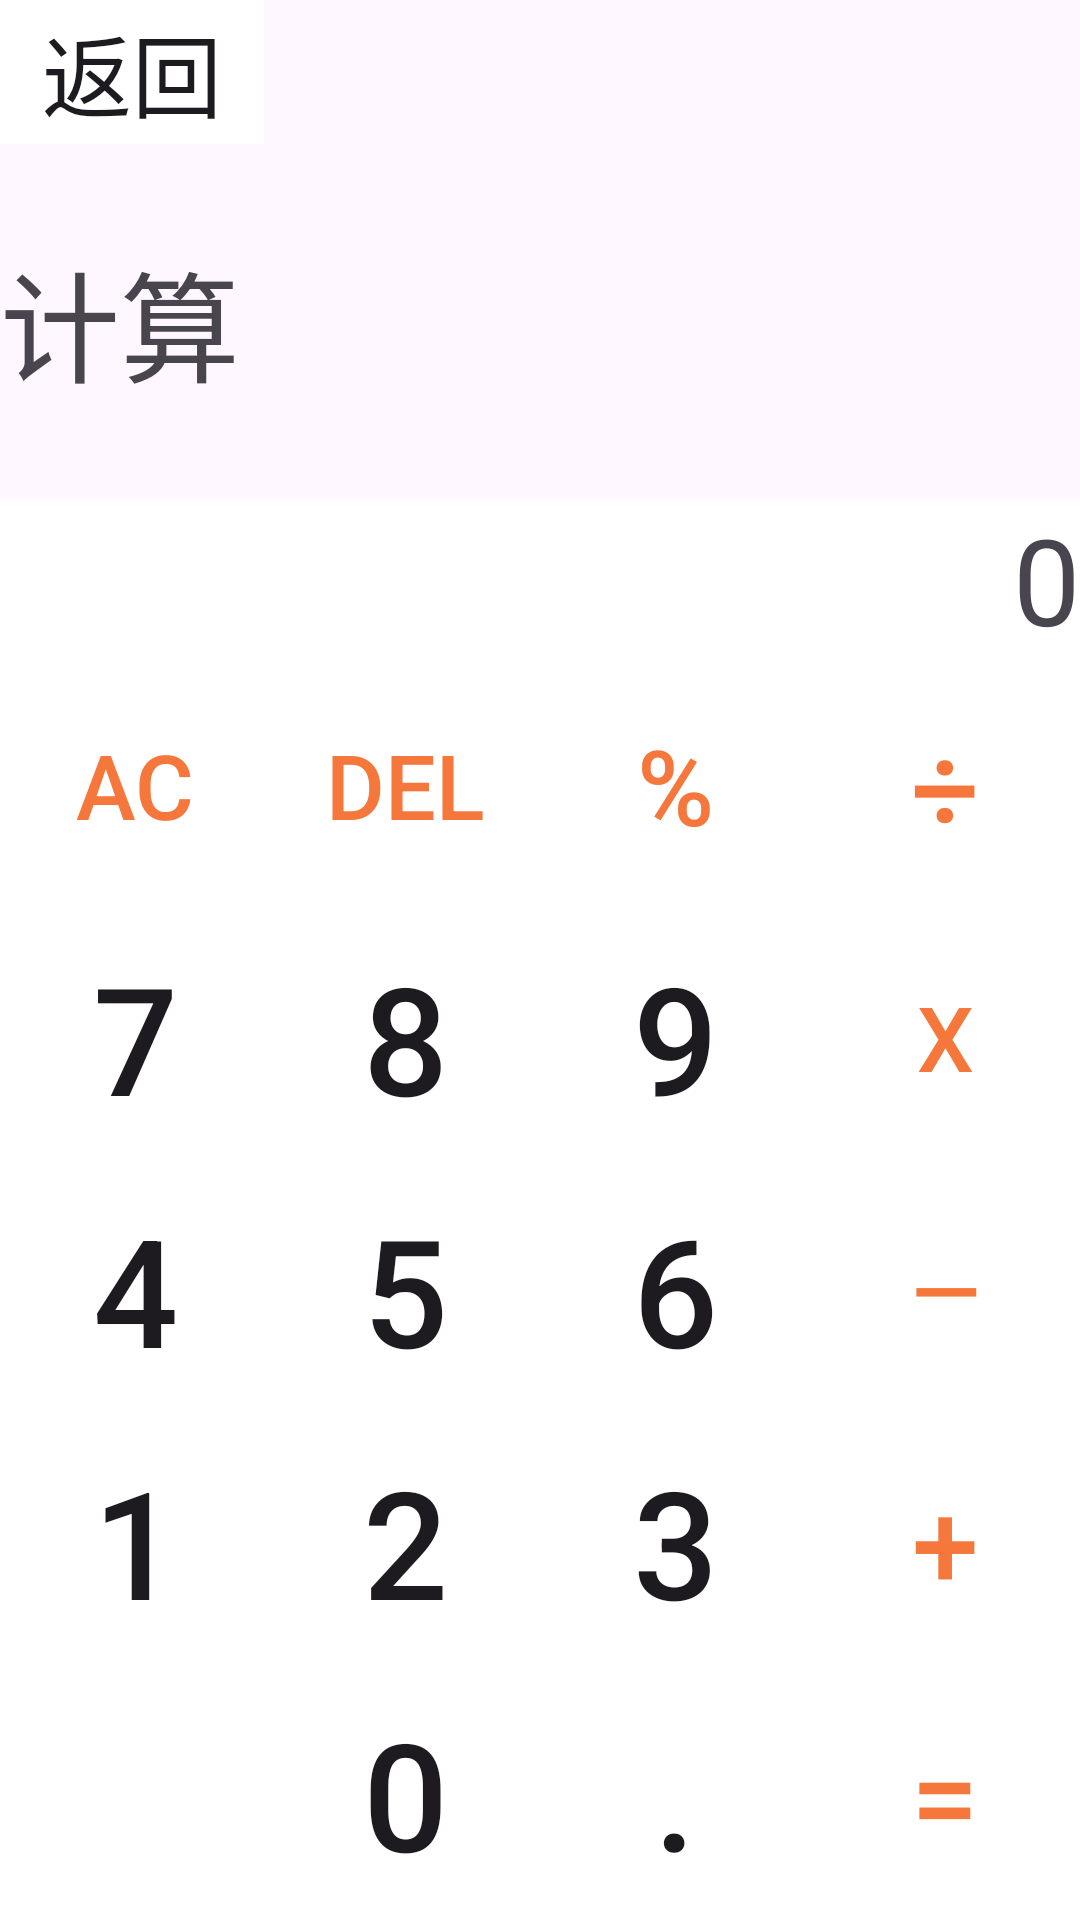

Reconstruct the res/layout file that produces this screen, plus the resources it refers to.
<!-- AndroidManifest.xml: application theme Theme.ComprehensiveCalculator -->
<!-- res/layout/digital.xml -->
<?xml version="1.0" encoding="utf-8"?>
<LinearLayout
    xmlns:android="http://schemas.android.com/apk/res/android"
    android:orientation="vertical"
    android:layout_width="fill_parent"
    android:layout_height="fill_parent"
    android:layout_marginTop="10dp"
    android:layout_marginLeft="10dp">

    
    <include layout="@layout/backbtn" />

    <TextView
        android:layout_width="fill_parent"
        android:layout_height="wrap_content"
        android:text="计算"
        android:textSize="40dp"
        android:layout_marginTop="30dp"
        android:layout_marginBottom="30dp"/>

    <TextView
        android:layout_width="match_parent"
        android:layout_height="wrap_content"
        android:textSize="40dp"
        android:text="0"
        android:gravity="right"
        android:background="#ffffff"
        android:id="@+id/digital_text"
        android:autoSizeTextType="uniform"
        android:maxLines="1"/>

    <LinearLayout
        android:layout_width="match_parent"
        android:layout_height="0dp"
        android:layout_weight="3">

        <LinearLayout
            android:layout_width="0dp"
            android:layout_height="match_parent"
            android:orientation="vertical"
            android:layout_weight="3">

            <LinearLayout
                android:layout_width="match_parent"
                android:layout_height="0dp"
                android:layout_weight="2">

                <android.widget.Button
                    android:layout_width="0dp"
                    android:layout_height="match_parent"
                    android:layout_weight="1"
                    android:text="AC"
                    android:textSize="30dp"
                    android:background="#ffffff"
                    android:textColor="#f5773b"
                    android:id="@+id/ac_btn"/>

                <android.widget.Button
                    android:layout_width="0dp"
                    android:layout_height="match_parent"
                    android:layout_weight="1"
                    android:text="DEL"
                    android:textSize="30dp"
                    android:background="#ffffff"
                    android:textColor="#f5773b"
                    android:id="@+id/del_btn"/>

                <android.widget.Button
                    android:layout_width="0dp"
                    android:layout_height="match_parent"
                    android:layout_weight="1"
                    android:text="%"
                    android:textSize="35dp"
                    android:background="#ffffff"
                    android:textColor="#f5773b"
                    android:id="@+id/percent_btn"/>

                <android.widget.Button
                    android:layout_width="0dp"
                    android:layout_height="match_parent"
                    android:layout_weight="1"
                    android:text="÷"
                    android:textSize="40dp"
                    android:background="#ffffff"
                    android:textColor="#f5773b"
                    android:id="@+id/divide_btn"/>

            </LinearLayout>

            <LinearLayout
                android:layout_width="match_parent"
                android:layout_height="0dp"
                android:layout_weight="2">

                <android.widget.Button
                    android:layout_width="0dp"
                    android:layout_height="match_parent"
                    android:layout_weight="1"
                    android:text="7"
                    android:textSize="50dp"
                    android:background="#ffffff"
                    android:id="@+id/num7_btn"/>

                <android.widget.Button
                    android:layout_width="0dp"
                    android:layout_height="match_parent"
                    android:layout_weight="1"
                    android:text="8"
                    android:textSize="50dp"
                    android:background="#ffffff"
                    android:id="@+id/num8_btn"/>

                <android.widget.Button
                    android:layout_width="0dp"
                    android:layout_height="match_parent"
                    android:layout_weight="1"
                    android:text="9"
                    android:textSize="50dp"
                    android:background="#ffffff"
                    android:id="@+id/num9_btn"/>

                <android.widget.Button
                    android:layout_width="0dp"
                    android:layout_height="match_parent"
                    android:layout_weight="1"
                    android:text="x"
                    android:textSize="30dp"
                    android:background="#ffffff"
                    android:textColor="#f5773b"
                    android:id="@+id/multiply_btn"/>

            </LinearLayout>

            <LinearLayout
                android:layout_width="match_parent"
                android:layout_height="0dp"
                android:layout_weight="2">

                <android.widget.Button
                    android:layout_width="0dp"
                    android:layout_height="match_parent"
                    android:layout_weight="1"
                    android:text="4"
                    android:textSize="50dp"
                    android:background="#ffffff"
                    android:id="@+id/num4_btn"/>

                <android.widget.Button
                    android:layout_width="0dp"
                    android:layout_height="match_parent"
                    android:layout_weight="1"
                    android:text="5"
                    android:textSize="50dp"
                    android:background="#ffffff"
                    android:id="@+id/num5_btn"/>

                <android.widget.Button
                    android:layout_width="0dp"
                    android:layout_height="match_parent"
                    android:layout_weight="1"
                    android:text="6"
                    android:textSize="50dp"
                    android:background="#ffffff"
                    android:id="@+id/num6_btn"/>

                <android.widget.Button
                    android:layout_width="0dp"
                    android:layout_height="match_parent"
                    android:layout_weight="1"
                    android:text="—"
                    android:textSize="30dp"
                    android:background="#ffffff"
                    android:textColor="#f5773b"
                    android:id="@+id/subtract_btn"/>

            </LinearLayout>

            <LinearLayout
                android:layout_width="match_parent"
                android:layout_height="0dp"
                android:layout_weight="2">

                <android.widget.Button
                    android:layout_width="0dp"
                    android:layout_height="match_parent"
                    android:layout_weight="1"
                    android:text="1"
                    android:textSize="50dp"
                    android:background="#ffffff"
                    android:id="@+id/num1_btn"/>

                <android.widget.Button
                    android:layout_width="0dp"
                    android:layout_height="match_parent"
                    android:layout_weight="1"
                    android:text="2"
                    android:textSize="50dp"
                    android:background="#ffffff"
                    android:id="@+id/num2_btn"/>

                <android.widget.Button
                    android:layout_width="0dp"
                    android:layout_height="match_parent"
                    android:layout_weight="1"
                    android:text="3"
                    android:textSize="50dp"
                    android:background="#ffffff"
                    android:id="@+id/num3_btn"/>

                <android.widget.Button
                    android:layout_width="0dp"
                    android:layout_height="match_parent"
                    android:layout_weight="1"
                    android:text="+"
                    android:textSize="40dp"
                    android:background="#ffffff"
                    android:textColor="#f5773b"
                    android:id="@+id/add_btn"/>

            </LinearLayout>

            <LinearLayout
                android:layout_width="match_parent"
                android:layout_height="0dp"
                android:layout_weight="2">

                <android.widget.Button
                    android:layout_width="0dp"
                    android:layout_height="match_parent"
                    android:layout_weight="1"
                    android:textSize="50dp"
                    android:background="#ffffff"/>

                <android.widget.Button
                    android:layout_width="0dp"
                    android:layout_height="match_parent"
                    android:layout_weight="1"
                    android:text="0"
                    android:textSize="50dp"
                    android:background="#ffffff"
                    android:id="@+id/num0_btn"/>

                <android.widget.Button
                    android:layout_width="0dp"
                    android:layout_height="match_parent"
                    android:layout_weight="1"
                    android:text="."
                    android:textSize="50dp"
                    android:background="#ffffff"
                    android:id="@+id/point_btn"/>

                <android.widget.Button
                    android:layout_width="0dp"
                    android:layout_height="match_parent"
                    android:layout_weight="1"
                    android:text="="
                    android:textSize="40dp"
                    android:background="#ffffff"
                    android:textColor="#f5773b"
                    android:id="@+id/equal_btn"/>

            </LinearLayout>

        </LinearLayout>

    </LinearLayout>


</LinearLayout>
<!-- res/layout/backbtn.xml (included above) -->
<?xml version="1.0" encoding="utf-8"?>
<LinearLayout
    xmlns:android="http://schemas.android.com/apk/res/android"
    android:layout_width="wrap_content"
    android:layout_height="wrap_content">
    <android.widget.Button
        android:layout_width="wrap_content"
        android:layout_height="wrap_content"
        android:text="返回"
        android:textSize="30dp"
        android:background="#ffffff"
        android:id="@+id/back_btn"/>
</LinearLayout>
<!-- resources referenced by this layout -->
<resources>
  <style name="Theme.ComprehensiveCalculator" parent="Base.Theme.ComprehensiveCalculator" />
  <style name="Base.Theme.ComprehensiveCalculator" parent="Theme.Material3.DayNight.NoActionBar">
          
          
      </style>
</resources>
